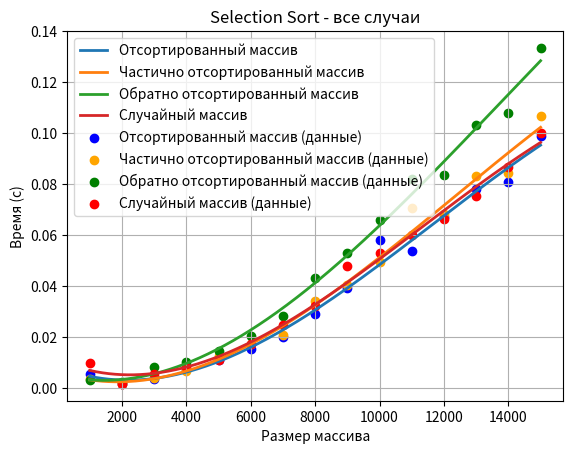

Write Python code to recreate this figure.
import numpy as np
import matplotlib.pyplot as plt

# Данные для различных случаев
sizes = np.array([1000, 2000, 3000, 4000, 5000, 6000, 7000, 8000, 9000, 10000, 11000, 12000, 13000, 14000, 15000])
sorted_times = np.array([0.005574, 0.001740, 0.003732, 0.007686, 0.010974, 0.015535, 0.020217, 0.029127, 0.039143, 0.058127, 0.053653, 0.067040, 0.078331, 0.080945, 0.098994])
nearly_sorted_times = np.array([0.003758, 0.001683, 0.004076, 0.006604, 0.012671, 0.017417, 0.020815, 0.034332, 0.040633, 0.049340, 0.070586, 0.068291, 0.083345, 0.084548, 0.106999])
reverse_sorted_times = np.array([0.003254, 0.002362, 0.008363, 0.010273, 0.014550, 0.020489, 0.028249, 0.043195, 0.053185, 0.065987, 0.082097, 0.083822, 0.103148, 0.107793, 0.133518])
random_times = np.array([0.010060, 0.001824, 0.005714, 0.008467, 0.011079, 0.017326, 0.024610, 0.032152, 0.047880, 0.053028, 0.059921, 0.066272, 0.075475, 0.086703, 0.099986])

# Для интерполяции используем больше точек между исходными
sizes_smooth = np.linspace(sizes.min(), sizes.max(), 500)

# Полиномиальная аппроксимация
sorted_smooth = np.poly1d(np.polyfit(sizes, sorted_times, 3))(sizes_smooth)
nearly_sorted_smooth = np.poly1d(np.polyfit(sizes, nearly_sorted_times, 3))(sizes_smooth)
reverse_sorted_smooth = np.poly1d(np.polyfit(sizes, reverse_sorted_times, 3))(sizes_smooth)
random_smooth = np.poly1d(np.polyfit(sizes, random_times, 3))(sizes_smooth)

# Построение графиков
plt.plot(sizes_smooth, sorted_smooth, label="Отсортированный массив", linewidth=2)
plt.plot(sizes_smooth, nearly_sorted_smooth, label="Частично отсортированный массив", linewidth=2)
plt.plot(sizes_smooth, reverse_sorted_smooth, label="Обратно отсортированный массив", linewidth=2)
plt.plot(sizes_smooth, random_smooth, label="Случайный массив", linewidth=2)

# Добавление точек из таблицы
plt.scatter(sizes, sorted_times, color='blue', marker='o', label='Отсортированный массив (данные)')
plt.scatter(sizes, nearly_sorted_times, color='orange', marker='o', label='Частично отсортированный массив (данные)')
plt.scatter(sizes, reverse_sorted_times, color='green', marker='o', label='Обратно отсортированный массив (данные)')
plt.scatter(sizes, random_times, color='red', marker='o', label='Случайный массив (данные)')

# Оформление графика
plt.title('Selection Sort - все случаи')
plt.xlabel('Размер массива')
plt.ylabel('Время (с)')
plt.legend()
plt.grid(True)

# Отображение графика
plt.show()
